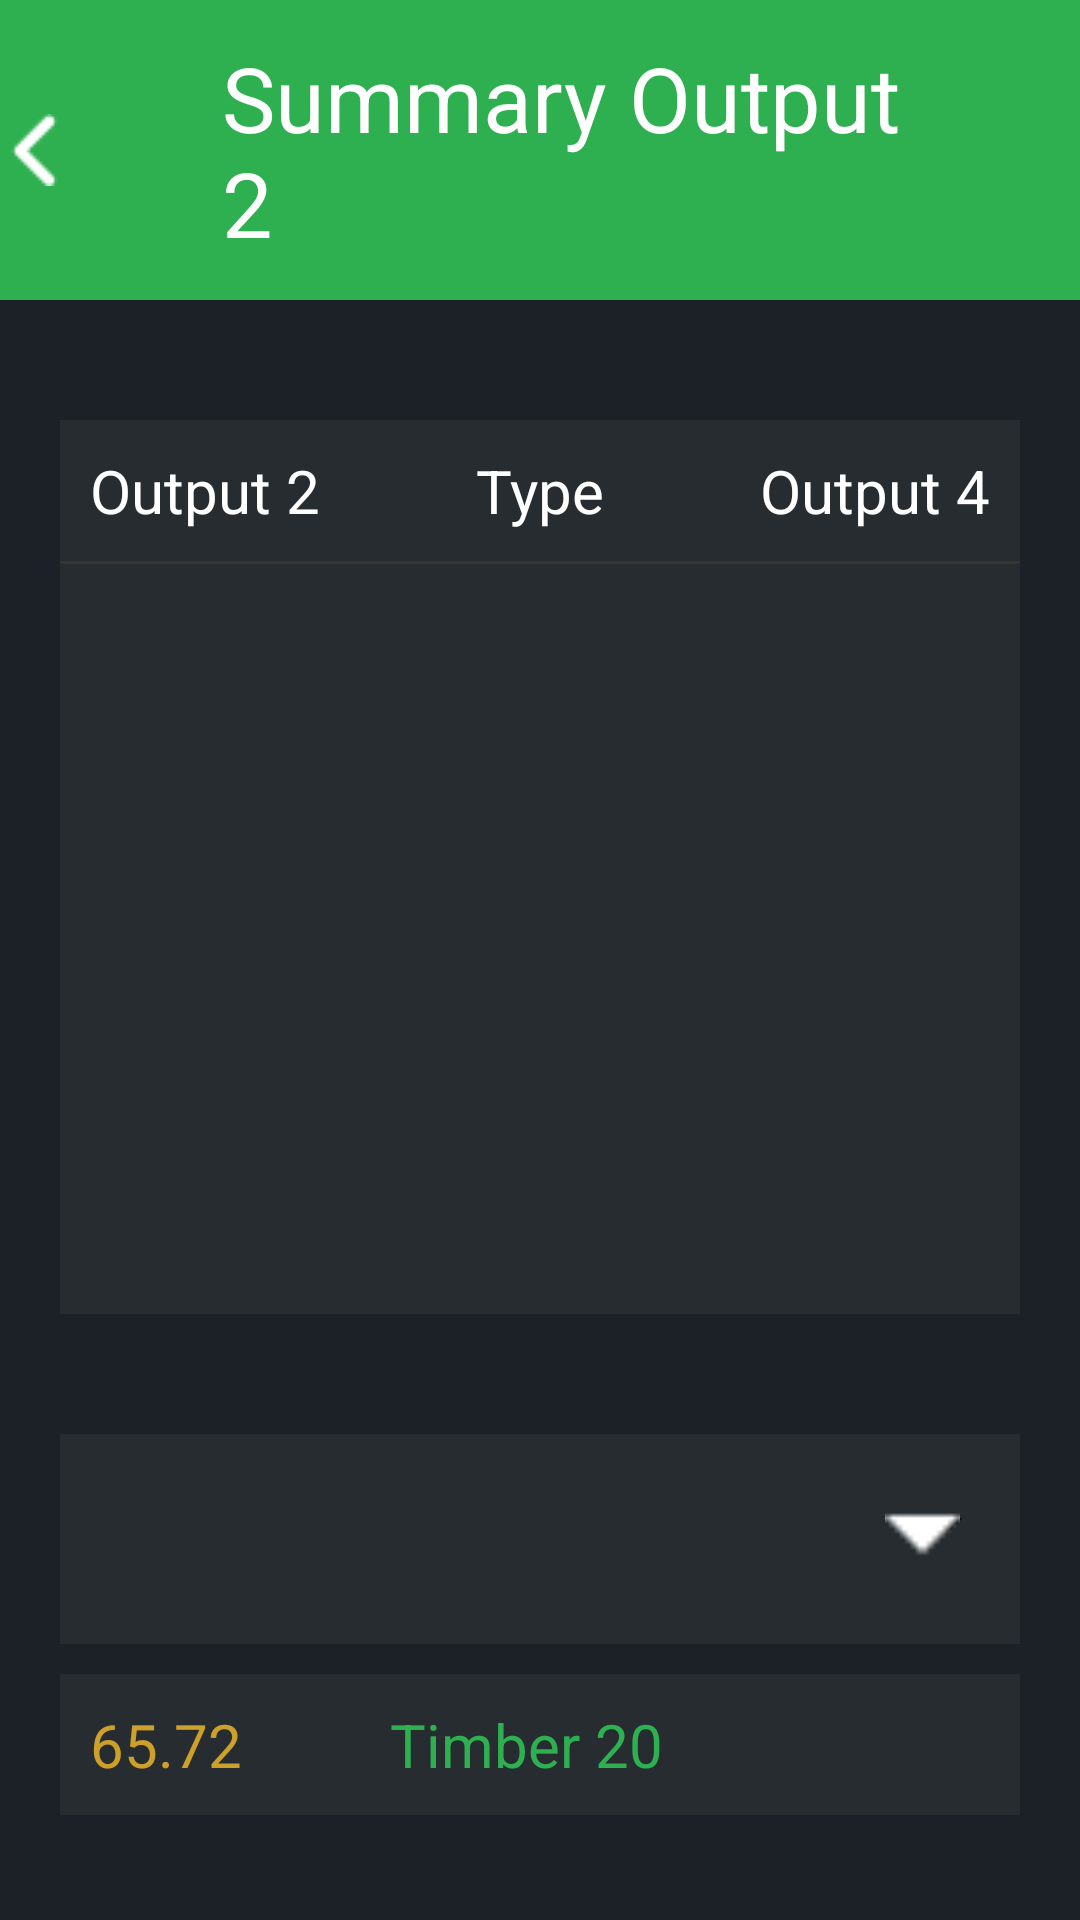

Write the Android layout XML for this screen, with the resource values it uses.
<!-- AndroidManifest.xml: application theme Theme.SoundRecorder -->
<!-- res/layout/summary_output2.xml -->
<?xml version="1.0" encoding="utf-8"?>
<layout xmlns:android="http://schemas.android.com/apk/res/android"
    xmlns:app="http://schemas.android.com/apk/res-auto"
    xmlns:tools="http://schemas.android.com/tools"
    tools:context=".activity.MainActivity">

    <RelativeLayout
        android:layout_width="match_parent"
        android:layout_height="match_parent"
        android:background="@color/primaryColor">
        <LinearLayout
            android:id="@+id/name_company"
            android:layout_width="match_parent"
            android:orientation="horizontal"
            android:background="@color/secondaryLightColor"
            android:gravity="center_horizontal"
            android:layout_height="100dp">
            <ImageView
                android:layout_width="wrap_content"
                android:layout_height="wrap_content"
                android:layout_marginRight="50dp"
                android:layout_gravity="center_vertical"
                android:src="@drawable/back_arrow"/>

            <TextView
                android:layout_width="wrap_content"
                android:layout_height="wrap_content"
                android:textColor="@color/secondaryTextColor"
                android:textSize="30dp"
                android:paddingRight="50dp"
                android:layout_gravity="center_vertical"
                android:text="Summary Output 2"/>

        </LinearLayout>

        <LinearLayout
            android:id="@+id/signup_text_fields"
            android:layout_width="match_parent"
            android:layout_height="wrap_content"
            android:orientation="vertical"
            android:gravity="center_vertical"
            android:layout_marginLeft="20dp"
            android:layout_marginRight="20dp"
            android:layout_marginTop="40dp"
            android:layout_below="@+id/name_company">
            <RelativeLayout
                android:layout_width="match_parent"
                android:background="@color/primaryDarkColor"
                android:layout_height="wrap_content">
                <TextView
                    android:text="Output 2"
                    android:textSize="20dp"
                    android:layout_margin="10dp"
                    android:layout_alignParentStart="true"
                    android:textColor="@color/secondaryTextColor"
                    android:layout_width="wrap_content"
                    android:layout_height="wrap_content"
                    android:layout_alignParentLeft="true" />
                <TextView
                    android:layout_centerInParent="true"
                    android:text="Type"
                    android:textSize="20dp"
                    android:layout_margin="10dp"
                    android:textColor="@color/secondaryTextColor"
                    android:layout_width="wrap_content"
                    android:layout_height="wrap_content"/>
                <TextView
                    android:layout_alignParentRight="true"
                    android:text="Output 4"
                    android:textColor="@color/secondaryTextColor"
                    android:textSize="20dp"
                    android:layout_margin="10dp"
                    android:layout_width="wrap_content"
                    android:layout_height="wrap_content"
                    android:layout_alignParentEnd="true" />
            </RelativeLayout>
            <LinearLayout
                android:layout_width="match_parent"
                android:orientation="vertical"
                android:background="#3A3333"
                android:layout_height="1dp"/>
            <ScrollView
                android:layout_width="match_parent"
                android:background="@color/primaryDarkColor"
                android:layout_marginBottom="40dp"
                android:layout_height="250dp">
                <FrameLayout
                    android:layout_width="match_parent"
                    android:layout_height="wrap_content">
                    <androidx.recyclerview.widget.RecyclerView
                        android:layout_width="match_parent"
                        android:layout_height="wrap_content"/>
                </FrameLayout>
            </ScrollView>

            <RelativeLayout
                android:layout_width="wrap_content"
                android:background="@color/primaryDarkColor"
                android:layout_height="wrap_content">
                <Spinner
                    android:id="@+id/option1"
                    android:layout_width="match_parent"
                    android:layout_height="60dp"
                    android:layout_gravity="center_vertical"
                    android:layout_marginBottom="10dp"
                    android:gravity="center_vertical"
                    android:padding="2dp"
                    android:paddingStart="10dp"
                    android:paddingLeft="10dp"
                    android:textColor="@color/secondaryTextColor"
                    android:textSize="20dp" />
                <ImageView
                    android:layout_width="25dp"
                    android:src="@drawable/dropdown"
                    android:layout_margin="20dp"
                    android:layout_alignParentRight="true"
                    android:layout_height="25dp"/>
            </RelativeLayout>

            <RelativeLayout
                android:layout_width="match_parent"
                android:background="@color/primaryDarkColor"
                android:layout_marginTop="10dp"
                android:layout_marginBottom="5dp"
                android:layout_height="wrap_content">
                <TextView
                    android:text="65.72"
                    android:textSize="20dp"
                    android:layout_margin="10dp"
                    android:layout_alignParentStart="true"
                    android:textColor="@color/color_orange"
                    android:layout_width="100dp"
                    android:layout_height="wrap_content"
                    android:layout_alignParentLeft="true" />
                <TextView
                    android:layout_centerInParent="true"
                    android:text="Timber 20"
                    android:textSize="20dp"
                    android:layout_margin="10dp"
                    android:textColor="@color/secondaryLightColor"
                    android:layout_width="100dp"
                    android:layout_height="wrap_content"/>
            </RelativeLayout>
        </LinearLayout>
    </RelativeLayout>
</layout>
<!-- resources referenced by this layout -->
<resources>
  <color name="color_orange">#cda02b</color>
  <color name="primaryColor">#1c2127</color> //dark
  <color name="primaryDarkColor">#262c30</color> //very dark color
  <color name="secondaryLightColor">#2eb050</color>
  <color name="secondaryTextColor">#ffffff</color>
  <!-- drawable back_arrow: png bitmap (drawable-v24, 336 bytes) -->
  <!-- drawable dropdown: png bitmap (drawable, 160 bytes) -->
  <style name="Theme.SoundRecorder" parent="Theme.AppCompat.DayNight.NoActionBar">
          
          <item name="colorPrimary">@color/primaryColor</item>
          <item name="colorPrimaryVariant">@color/primaryDarkColor</item>
          <item name="colorOnPrimary">@color/primaryLightColor</item>
          
          <item name="colorSecondary">@color/secondaryColor</item>
          <item name="colorSecondaryVariant">@color/secondaryDarkColor</item>
          <item name="colorOnSecondary">@color/secondaryLightColor</item>
          
          <item name="android:statusBarColor" tools:targetApi="l">@color/can_be_used_for_status_bar</item>
          
      </style>
  <color name="primaryLightColor">#2e383f</color> //light dark
  <color name="secondaryColor">#2d7c49</color> // green
  <color name="secondaryDarkColor">#004f20</color> very dark green
  <color name="can_be_used_for_status_bar">#007f24</color>
</resources>
